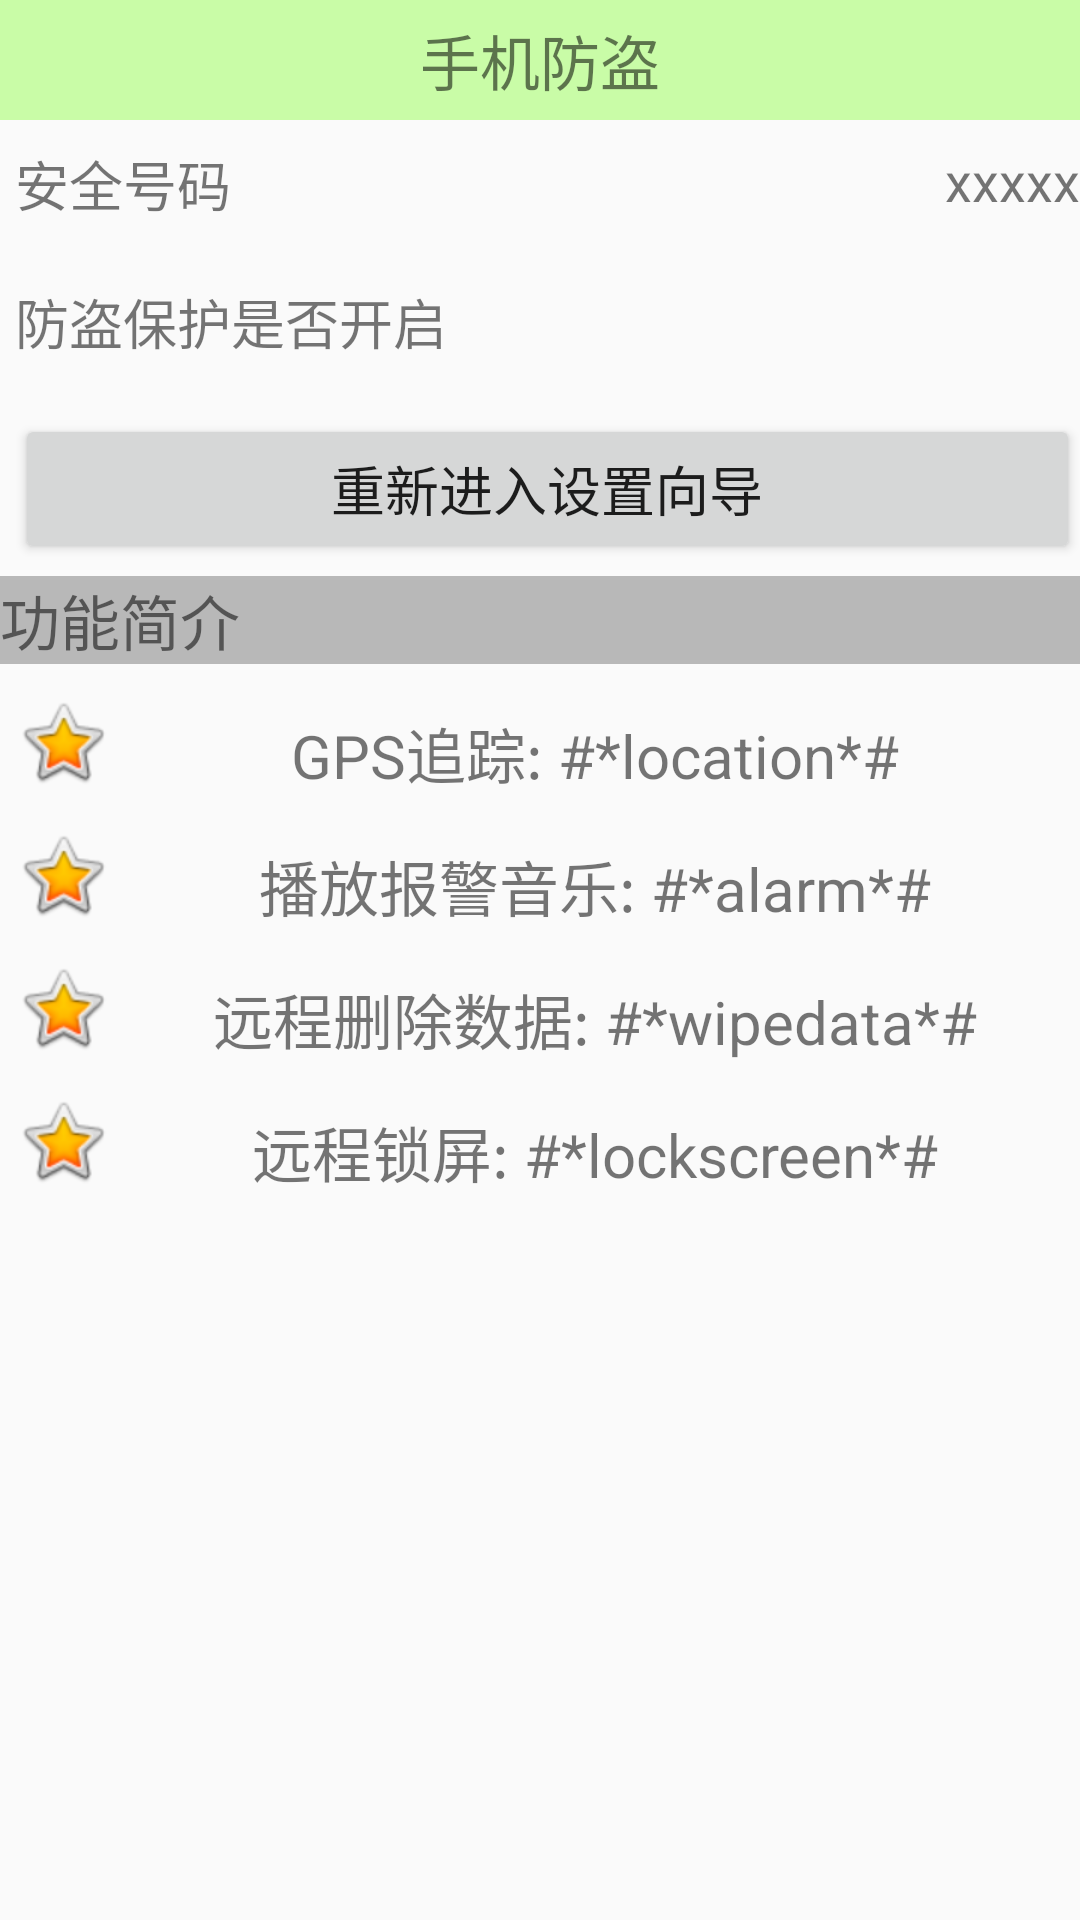

Android layout source for this screen:
<!-- AndroidManifest.xml: application theme AppTheme -->
<!-- res/layout/activity_lostfind.xml -->
<?xml version="1.0" encoding="utf-8"?>
<LinearLayout xmlns:android="http://schemas.android.com/apk/res/android"
    android:layout_width="match_parent"
    android:layout_height="match_parent"
    android:orientation="vertical" >

    <TextView
        android:layout_width="match_parent"
        android:layout_height="40dip"
        android:background="#5566ff00"
        android:gravity="center"
        android:text="手机防盗"
        android:textSize="20sp" />

    <RelativeLayout
        android:layout_width="fill_parent"
        android:layout_height="40.0dip" >

        <TextView
            android:layout_width="wrap_content"
            android:layout_height="wrap_content"
            android:layout_marginLeft="5dip"
            android:layout_marginTop="8dip"
            android:text="安全号码"
            android:textSize="18sp" />

        <TextView
            android:id="@+id/tv_lostfind_number"
            android:layout_width="wrap_content"
            android:layout_height="wrap_content"
            android:layout_alignParentRight="true"
            android:layout_marginLeft="5dip"
            android:layout_marginTop="8dip"
            android:text="xxxxx"
            android:textSize="18sp" />
    </RelativeLayout>

    <View
        android:layout_width="fill_parent"
        android:layout_height="1dip"
        android:layout_marginTop="3dip"
        android:background="@mipmap/list_devider" />

    <RelativeLayout
        android:layout_width="fill_parent"
        android:layout_height="40.0dip" >

        <TextView
            android:layout_width="wrap_content"
            android:layout_height="wrap_content"
            android:layout_marginLeft="5dip"
            android:layout_marginTop="10dip"
            android:text="防盗保护是否开启"
            android:textSize="18sp" />

        <ImageView
            android:id="@+id/iv_lostfind_status"
            android:layout_width="wrap_content"
            android:layout_height="wrap_content"
            android:layout_alignParentRight="true"
            android:layout_marginLeft="5dip"
            android:layout_marginTop="8dip"
            android:src="@mipmap/unlock" />
    </RelativeLayout>

    <View
        android:layout_width="fill_parent"
        android:layout_height="1dip"
        android:layout_marginTop="3dip"
        android:background="@mipmap/list_devider" />

    

    <Button
        android:layout_width="fill_parent"
        android:layout_height="50dip"
        android:layout_marginLeft="5dip"
        android:layout_marginTop="10dip"
        android:id="@+id/reEntrySetup"
        android:text="重新进入设置向导"
        android:textSize="18sp" />

    <View
        android:layout_width="fill_parent"
        android:layout_height="1dip"
        android:layout_marginTop="3dip"
        android:background="@mipmap/list_devider" />

    <TextView
        style="@style/textview_content_style"
        android:layout_width="fill_parent"
        android:background="#44000000"
        android:gravity="left"
        android:text="功能简介" />

    <LinearLayout
        android:layout_width="fill_parent"
        android:layout_height="wrap_content"
        android:layout_marginLeft="5dip"
        android:layout_marginTop="10dip"
        android:orientation="horizontal" >

        <ImageView
            android:layout_width="wrap_content"
            android:layout_height="wrap_content"
            android:src="@android:drawable/btn_star_big_on" />

        <TextView
            style="@style/textview_content_style"
            android:paddingTop="5dip"
            android:text="GPS追踪: #*location*#" />
    </LinearLayout>

    <LinearLayout
        android:layout_width="fill_parent"
        android:layout_height="wrap_content"
        android:layout_marginLeft="5dip"
        android:layout_marginTop="10dip"
        android:orientation="horizontal" >

        <ImageView
            android:layout_width="wrap_content"
            android:layout_height="wrap_content"
            android:src="@android:drawable/btn_star_big_on" />

        <TextView
            style="@style/textview_content_style"
            android:paddingTop="5dip"
            android:text="播放报警音乐: #*alarm*#" />
    </LinearLayout>

    <LinearLayout
        android:layout_width="fill_parent"
        android:layout_height="wrap_content"
        android:layout_marginLeft="5dip"
        android:layout_marginTop="10dip"
        android:orientation="horizontal" >

        <ImageView
            android:layout_width="wrap_content"
            android:layout_height="wrap_content"
            android:src="@android:drawable/btn_star_big_on" />

        <TextView
            style="@style/textview_content_style"
            android:paddingTop="5dip"
            android:text="远程删除数据: #*wipedata*#" />
    </LinearLayout>

    <LinearLayout
        android:layout_width="fill_parent"
        android:layout_height="wrap_content"
        android:layout_marginLeft="5dip"
        android:layout_marginTop="10dip"
        android:orientation="horizontal" >

        <ImageView
            android:layout_width="wrap_content"
            android:layout_height="wrap_content"
            android:src="@android:drawable/btn_star_big_on" />

        <TextView
            style="@style/textview_content_style"
            android:paddingTop="5dip"
            android:text="远程锁屏: #*lockscreen*#" />
    </LinearLayout>

    <RelativeLayout
        android:id="@+id/rl_menu"
        android:visibility="invisible"
        android:layout_width="fill_parent"
        android:layout_height="fill_parent" >

        <Button
            android:id="@+id/button1"
            android:layout_width="wrap_content"
            android:layout_height="wrap_content"
            android:layout_alignParentLeft="true"
            android:layout_centerVertical="true"
            android:layout_marginLeft="100dp"
            android:text="Button" />

        <Button
            android:id="@+id/button2"
            android:layout_width="wrap_content"
            android:layout_height="wrap_content"
            android:layout_alignParentBottom="true"
            android:layout_alignParentRight="true"
            android:layout_marginRight="20dp"
            android:text="Button" />

    </RelativeLayout>

</LinearLayout>
<!-- resources referenced by this layout -->
<resources>
  <style name="textview_content_style">
          <item name="android:layout_width">fill_parent</item>
          <item name="android:layout_height">wrap_content</item>
          <item name="android:gravity">center</item>
          <item name="android:textSize">20sp</item>
      </style>
  <style name="AppTheme" parent="Theme.AppCompat.Light.NoActionBar">
          
          <item name="colorPrimary">@color/colorPrimary</item>
          <item name="colorPrimaryDark">@color/colorPrimaryDark</item>
          <item name="colorAccent">@color/colorAccent</item>
      </style>
  <color name="colorPrimary">#3F51B5</color>
  <color name="colorPrimaryDark">#303F9F</color>
  <color name="colorAccent">#FF4081</color>
</resources>
